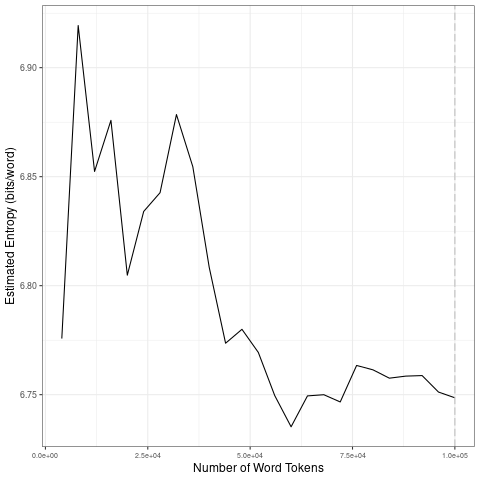

The table this chart was drawn from, first rows:
file, entropy.Corpus.Size, entropy.Entropy, sd.Corpus.Size, sd.SD
data/2021_by_en/2021-03-04_tokens_1-gram…, 4000, 6.776, 20000, 0.05687
data/2021_by_en/2021-03-04_tokens_1-gram…, 8000, 6.919, 40000, 0.02581
data/2021_by_en/2021-03-04_tokens_1-gram…, 12000, 6.852, 60000, 0.01857
data/2021_by_en/2021-03-04_tokens_1-gram…, 16000, 6.876, 80000, 0.007643
data/2021_by_en/2021-03-04_tokens_1-gram…, 20000, 6.805, 1e+05, 0.004709
data/2021_by_en/2021-03-04_tokens_1-gram…, 24000, 6.834, 20000, 0.05687
data/2021_by_en/2021-03-04_tokens_1-gram…, 28000, 6.843, 40000, 0.02581
data/2021_by_en/2021-03-04_tokens_1-gram…, 32000, 6.879, 60000, 0.01857
data/2021_by_en/2021-03-04_tokens_1-gram…, 36000, 6.855, 80000, 0.007643
data/2021_by_en/2021-03-04_tokens_1-gram…, 40000, 6.808, 1e+05, 0.004709
data/2021_by_en/2021-03-04_tokens_1-gram…, 44000, 6.774, 20000, 0.05687
data/2021_by_en/2021-03-04_tokens_1-gram…, 48000, 6.78, 40000, 0.02581
data/2021_by_en/2021-03-04_tokens_1-gram…, 52000, 6.769, 60000, 0.01857
data/2021_by_en/2021-03-04_tokens_1-gram…, 56000, 6.75, 80000, 0.007643
data/2021_by_en/2021-03-04_tokens_1-gram…, 60000, 6.735, 1e+05, 0.004709
data/2021_by_en/2021-03-04_tokens_1-gram…, 64000, 6.749, 20000, 0.05687
data/2021_by_en/2021-03-04_tokens_1-gram…, 68000, 6.75, 40000, 0.02581
data/2021_by_en/2021-03-04_tokens_1-gram…, 72000, 6.747, 60000, 0.01857
data/2021_by_en/2021-03-04_tokens_1-gram…, 76000, 6.763, 80000, 0.007643
data/2021_by_en/2021-03-04_tokens_1-gram…, 80000, 6.761, 1e+05, 0.004709
data/2021_by_en/2021-03-04_tokens_1-gram…, 84000, 6.758, 20000, 0.05687
data/2021_by_en/2021-03-04_tokens_1-gram…, 88000, 6.759, 40000, 0.02581
data/2021_by_en/2021-03-04_tokens_1-gram…, 92000, 6.759, 60000, 0.01857
data/2021_by_en/2021-03-04_tokens_1-gram…, 96000, 6.751, 80000, 0.007643
data/2021_by_en/2021-03-04_tokens_1-gram…, 1e+05, 6.749, 1e+05, 0.004709
